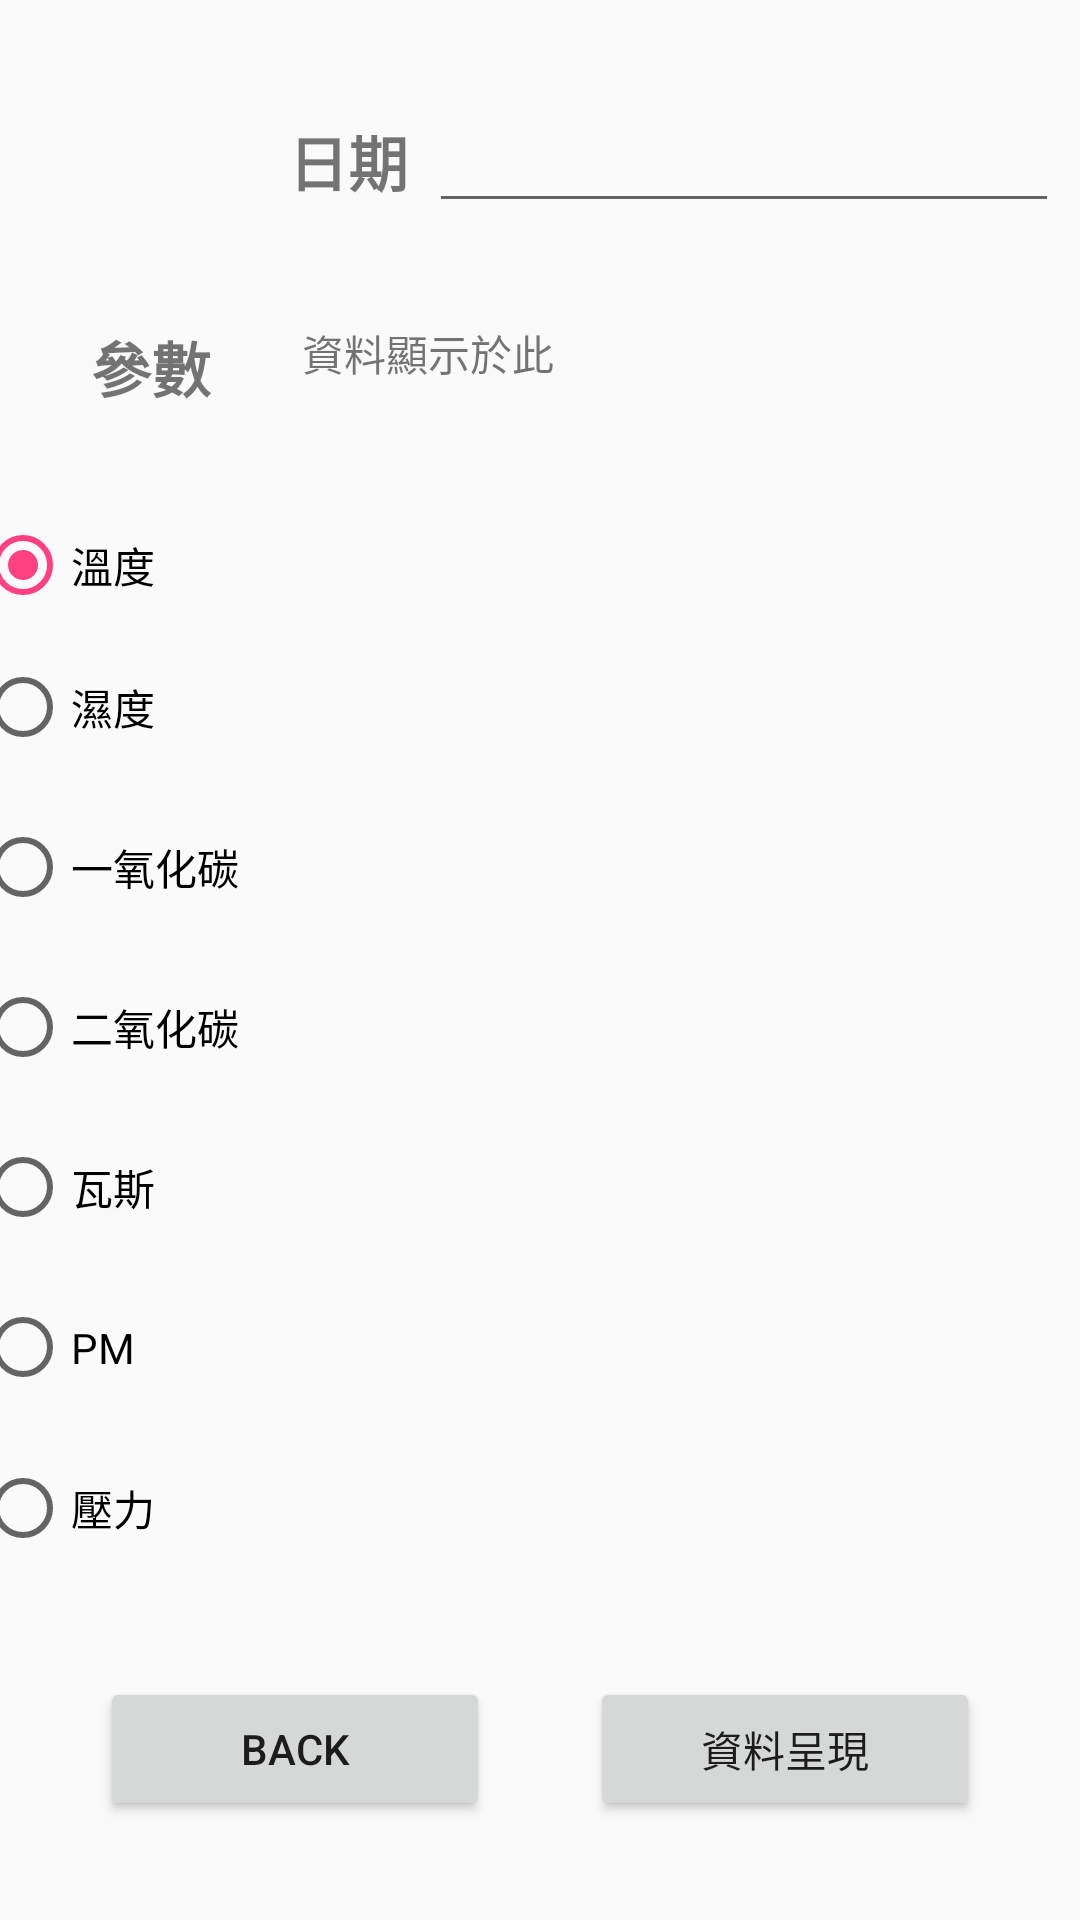

Here is an Android app screen rendered from its layout file. Give the layout XML and the strings, colors and styles it references.
<!-- AndroidManifest.xml: application theme AppTheme -->
<!-- res/layout/activity_main_advance_indoor_query.xml -->
<android.support.constraint.ConstraintLayout xmlns:android="http://schemas.android.com/apk/res/android"
    xmlns:app="http://schemas.android.com/apk/res-auto"
    xmlns:tools="http://schemas.android.com/tools"
    android:layout_width="match_parent"
    android:layout_height="match_parent"
    tools:layout_editor_absoluteY="81dp">

    <Button
        android:id="@+id/BT_BACK"
        android:layout_width="130dp"
        android:layout_height="wrap_content"
        android:text="BACK"
        app:layout_constraintBottom_toBottomOf="parent"
        app:layout_constraintEnd_toStartOf="@+id/BT_PLOT"
        app:layout_constraintHorizontal_bias="0.5"
        app:layout_constraintStart_toStartOf="parent"
        app:layout_constraintTop_toBottomOf="@+id/scrollView2" />

    <EditText
        android:id="@+id/EDIT_DATE"
        android:layout_width="wrap_content"
        android:layout_height="wrap_content"
        android:ems="10"
        android:inputType="date"
        android:focusable="false"
        android:focusableInTouchMode="false"
        app:layout_constraintBottom_toTopOf="@+id/scrollView2"
        app:layout_constraintEnd_toEndOf="parent"
        app:layout_constraintHorizontal_bias="0.5"
        app:layout_constraintStart_toEndOf="@+id/TXV_DATE"
        app:layout_constraintTop_toTopOf="parent" />

    <TextView
        android:id="@+id/TXV_DATE"
        android:layout_width="wrap_content"
        android:layout_height="wrap_content"
        android:text="日期"
        android:textSize="20dp"
        android:textStyle="bold"
        app:layout_constraintBottom_toTopOf="@+id/scrollView2"
        app:layout_constraintEnd_toStartOf="@+id/EDIT_DATE"
        app:layout_constraintHorizontal_bias="0.5"
        app:layout_constraintStart_toEndOf="@+id/textView2"
        app:layout_constraintTop_toTopOf="parent" />

    <TextView
        android:id="@+id/TXV_PARAMETERS"
        android:layout_width="wrap_content"
        android:layout_height="31dp"
        android:text="參數"
        android:textSize="20dp"
        android:textStyle="bold"
        app:layout_constraintBottom_toTopOf="@+id/RADIO_GROUP"
        app:layout_constraintEnd_toStartOf="@+id/scrollView2"
        app:layout_constraintHorizontal_bias="0.5"
        app:layout_constraintStart_toStartOf="parent"
        app:layout_constraintTop_toBottomOf="@+id/textView2" />

    <RadioGroup
        android:id="@+id/RADIO_GROUP"
        android:layout_width="109dp"
        android:layout_height="362dp"
        android:orientation="vertical"
        app:layout_constraintBottom_toTopOf="@+id/BT_BACK"
        app:layout_constraintEnd_toStartOf="@+id/scrollView2"
        app:layout_constraintHorizontal_bias="0.5"
        app:layout_constraintStart_toStartOf="parent"
        app:layout_constraintTop_toBottomOf="@+id/TXV_PARAMETERS">

        <RadioButton
            android:id="@+id/RBT_TEMP"
            android:layout_width="92dp"
            android:layout_height="19dp"
            android:layout_weight="1"
            android:checked="true"
            android:text="溫度"
            tools:layout_editor_absoluteX="130dp"
            tools:layout_editor_absoluteY="90dp" />

        <RadioButton
            android:id="@+id/RBT_HUMIDITY"
            android:layout_width="95dp"
            android:layout_height="31dp"
            android:layout_weight="1"
            android:checked="false"
            android:text="濕度"
            tools:layout_editor_absoluteX="225dp"
            tools:layout_editor_absoluteY="90dp" />

        <RadioButton
            android:id="@+id/RBT_CO"
            android:layout_width="match_parent"
            android:layout_height="31dp"
            android:layout_weight="1"
            android:text="一氧化碳"
            tools:layout_editor_absoluteX="250dp"
            tools:layout_editor_absoluteY="185dp" />

        <RadioButton
            android:id="@+id/RBT_CO2"
            android:layout_width="97dp"
            android:layout_height="31dp"
            android:layout_weight="1"
            android:text="二氧化碳"
            tools:layout_editor_absoluteX="144dp"
            tools:layout_editor_absoluteY="134dp" />

        <RadioButton
            android:id="@+id/RBT_LPG"
            android:layout_width="93dp"
            android:layout_height="31dp"
            android:layout_weight="1"
            android:text="瓦斯"
            app:layout_constraintBottom_toBottomOf="parent"
            app:layout_constraintTop_toTopOf="parent"
            tools:layout_editor_absoluteX="241dp" />

        <RadioButton
            android:id="@+id/RBT_PM"
            android:layout_width="93dp"
            android:layout_height="31dp"
            android:layout_weight="1"
            android:text="PM"
            tools:layout_editor_absoluteX="250dp"
            tools:layout_editor_absoluteY="134dp" />

        <RadioButton
            android:id="@+id/RBT_PRESSURE"
            android:layout_width="98dp"
            android:layout_height="31dp"
            android:layout_weight="1"
            android:text="壓力"
            tools:layout_editor_absoluteX="175dp"
            tools:layout_editor_absoluteY="185dp" />

    </RadioGroup>

    <TextView
        android:id="@+id/textView2"
        android:layout_width="82dp"
        android:layout_height="49dp"
        app:layout_constraintBottom_toTopOf="@+id/TXV_PARAMETERS"
        app:layout_constraintEnd_toStartOf="@+id/TXV_DATE"
        app:layout_constraintHorizontal_bias="0.5"
        app:layout_constraintStart_toStartOf="parent"
        app:layout_constraintTop_toTopOf="parent" />

    <ScrollView
        android:id="@+id/scrollView2"
        android:layout_width="268dp"
        android:layout_height="419dp"
        app:layout_constraintBottom_toTopOf="@+id/BT_BACK"
        app:layout_constraintEnd_toEndOf="parent"
        app:layout_constraintHorizontal_bias="0.5"
        app:layout_constraintStart_toEndOf="@+id/RADIO_GROUP"
        app:layout_constraintTop_toBottomOf="@+id/EDIT_DATE">

        <LinearLayout
            android:layout_width="match_parent"
            android:layout_height="wrap_content"
            android:orientation="vertical">

            <TextView
                android:id="@+id/TXV_SHOW"
                android:layout_width="match_parent"
                android:layout_height="wrap_content"
                android:text="資料顯示於此"
                tools:layout_editor_absoluteX="147dp"
                tools:layout_editor_absoluteY="89dp" />
        </LinearLayout>
    </ScrollView>

    <Button
        android:id="@+id/BT_PLOT"
        android:layout_width="130dp"
        android:layout_height="wrap_content"
        android:text="資料呈現"
        app:layout_constraintBottom_toBottomOf="parent"
        app:layout_constraintEnd_toEndOf="parent"
        app:layout_constraintHorizontal_bias="0.5"
        app:layout_constraintStart_toEndOf="@+id/BT_BACK"
        app:layout_constraintTop_toBottomOf="@+id/scrollView2" />

</android.support.constraint.ConstraintLayout>
<!-- resources referenced by this layout -->
<resources>
  <style name="AppTheme" parent="Theme.AppCompat.Light.DarkActionBar">
          
          <item name="colorPrimary">@color/colorPrimary</item>
          <item name="colorPrimaryDark">@color/colorPrimaryDark</item>
          <item name="colorAccent">@color/colorAccent</item>
      </style>
  <color name="colorPrimary">#3F51B5</color>
  <color name="colorPrimaryDark">#303F9F</color>
  <color name="colorAccent">#FF4081</color>
</resources>
